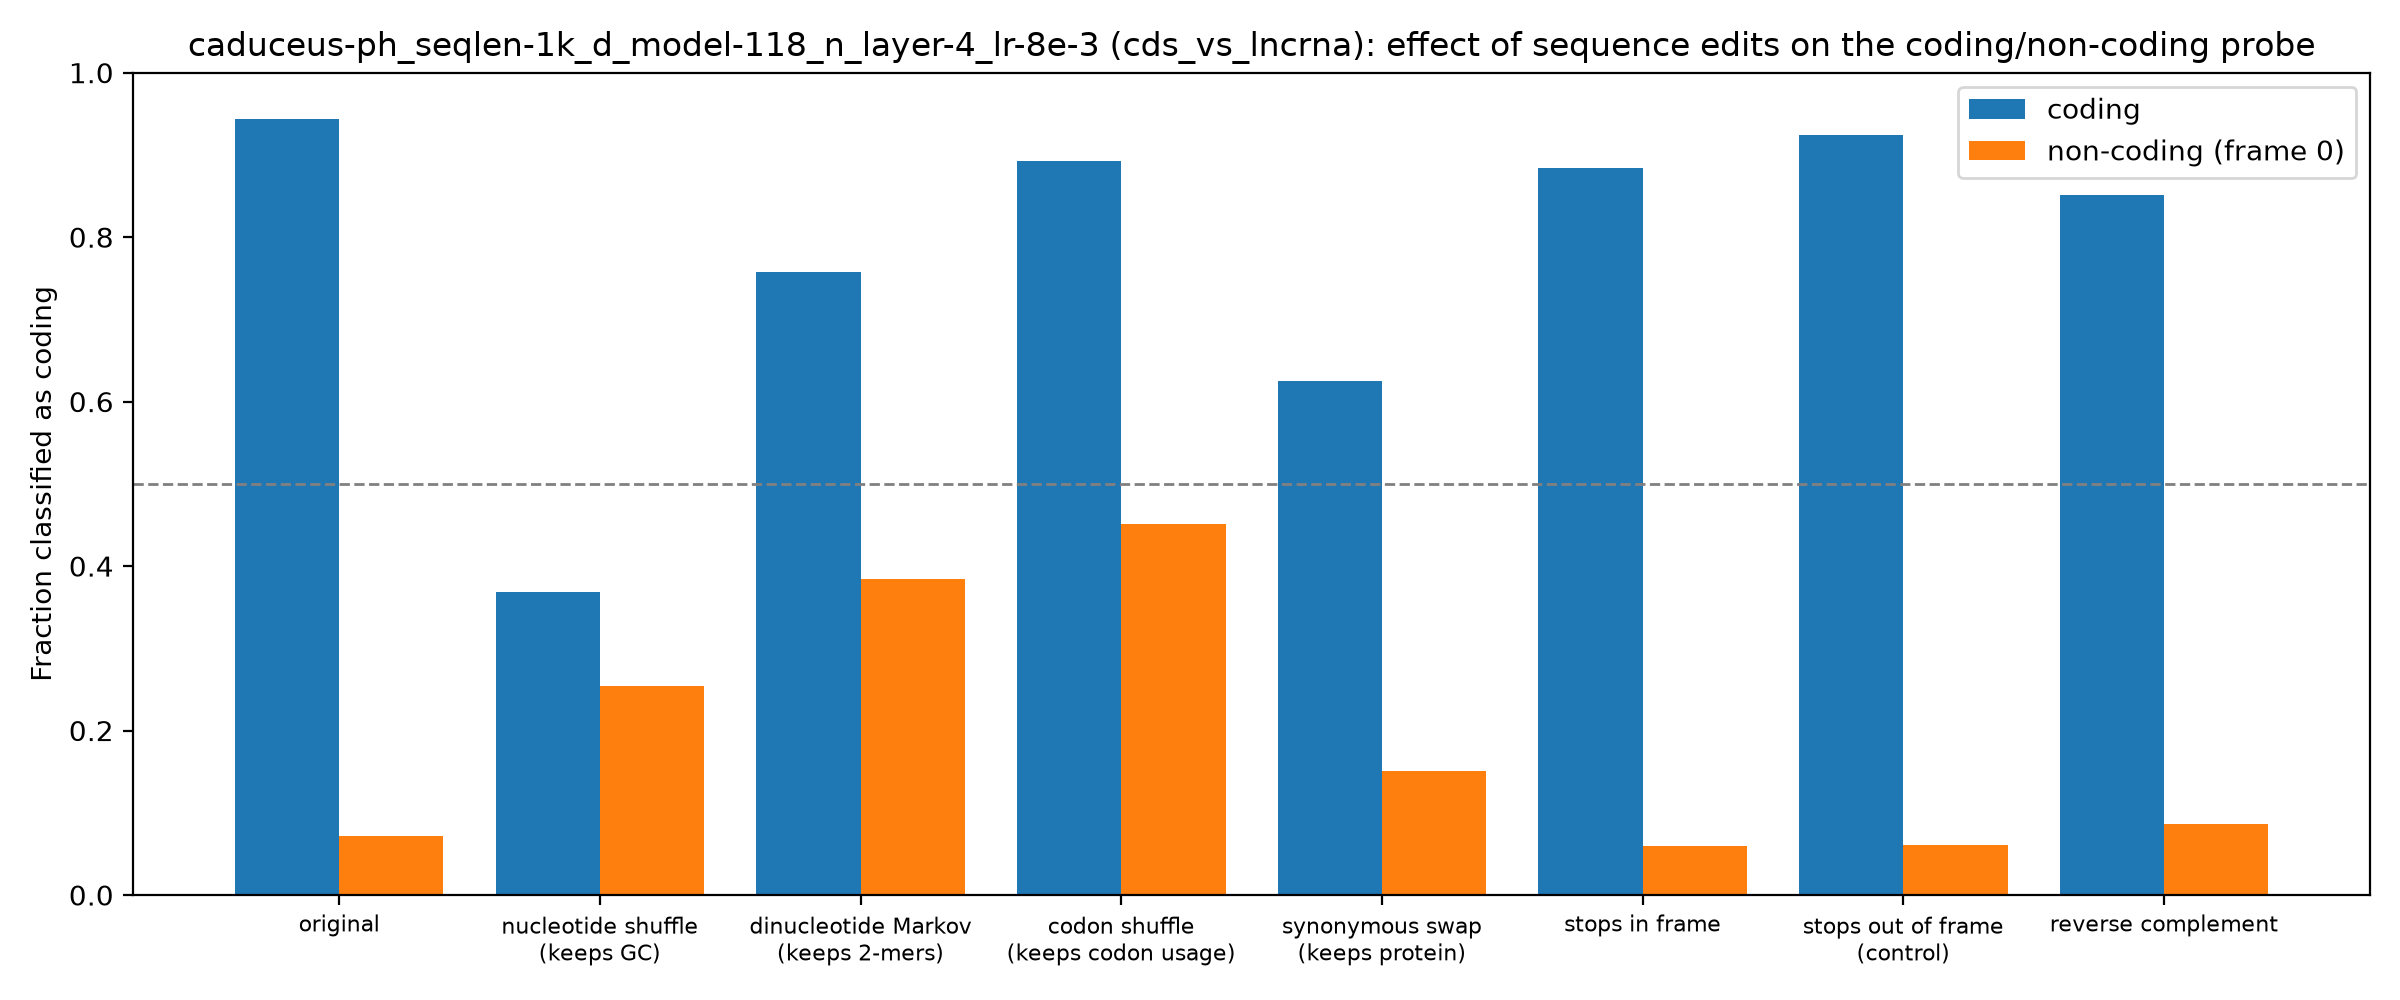

Source data for this figure (header and first rows):
group, edit, mean_coding_score, frac_called_coding
coding, original, 2.888, 0.9433
coding, nucleotide shuffle (keeps GC), -0.4929, 0.3678
coding, dinucleotide Markov (keeps 2-mers), 1.07, 0.758
coding, codon shuffle (keeps codon usage), 2.121, 0.8926
coding, synonymous swap (keeps protein), 0.6174, 0.6256
coding, stops in frame, 2.13, 0.8845
coding, stops out of frame (control), 2.591, 0.9243
coding, reverse complement, 1.78, 0.8518
non-coding (frame 0), original, -6.657, 0.0715
non-coding (frame 0), nucleotide shuffle (keeps GC), -1.168, 0.2545
non-coding (frame 0), dinucleotide Markov (keeps 2-mers), -0.5319, 0.384
non-coding (frame 0), codon shuffle (keeps codon usage), -0.3001, 0.4515
non-coding (frame 0), synonymous swap (keeps protein), -2.289, 0.1505
non-coding (frame 0), stops in frame, -6.777, 0.06
non-coding (frame 0), stops out of frame (control), -6.787, 0.0605
non-coding (frame 0), reverse complement, -6.424, 0.086
